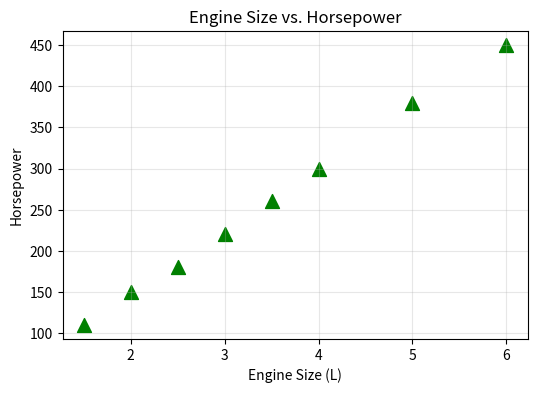

This chart was generated by the following Python code:
students = [
    {'name': 'Alice', 'score': 85},
    {'name': 'Bob', 'score': 72},
    {'name': 'Charlie', 'score': 90},
    {'name': 'Diana', 'score': 65}
]

# top_students = ???
# print(top_students)

# Solution using list comprehension with a condition
top_students = [student['name'] for student in students if student['score'] > 80]
print("Students with score > 80:", top_students)

import numpy as np

v = np.array([1, 2, 3])
# M = ???  # Desired shape (4, 3), each row is [1, 2, 3]
# print(M)

# Solution 1: Using np.tile
M1 = np.tile(v, (4, 1))
print("Using tile:\n", M1)

# Solution 2: Using broadcasting
# Adding a (3,) vector to a (4, 3) matrix of zeros automatically broadcasts it.
M2 = v + np.zeros((4, 3))
print("Using broadcasting:\n", M2)

import pandas as pd

housing_data = {
    'Bedrooms': [2, 3, 4, 2, 5],
    'SqFt': [1200, 1800, 2400, 900, 3000],
    'Price': [250000, 350000, 500000, 200000, 650000]
}
houses_df = pd.DataFrame(housing_data)

# 1. large_houses = ???
# 2. X = ???
# 2. y = ???

# print("X:\n", X)
# print("y:\n", y)

# 1. Filter for houses with > 2 bedrooms
large_houses = houses_df[houses_df['Bedrooms'] > 2]

# 2. Extract X (features) and y (target)
X = large_houses[['Bedrooms', 'SqFt']]
y = large_houses['Price']

print("Features (X):\n", X)
print("\nTarget (y):\n", y)

import matplotlib.pyplot as plt
import numpy as np

engine_size = np.array([1.5, 2.0, 2.5, 3.0, 3.5, 4.0, 5.0, 6.0])
horsepower = np.array([110, 150, 180, 220, 260, 300, 380, 450])

# fig, ax = plt.subplots()
# Your plotting code here...

# plt.show()

fig, ax = plt.subplots(figsize=(6, 4))

# 1. Plot green triangles
ax.scatter(engine_size, horsepower, color='green', marker='^', s=100) # s sets the marker size

# 2 & 3. Add titles and labels
ax.set_title("Engine Size vs. Horsepower")
ax.set_xlabel("Engine Size (L)")
ax.set_ylabel("Horsepower")
ax.grid(True, alpha=0.3)

plt.show()
